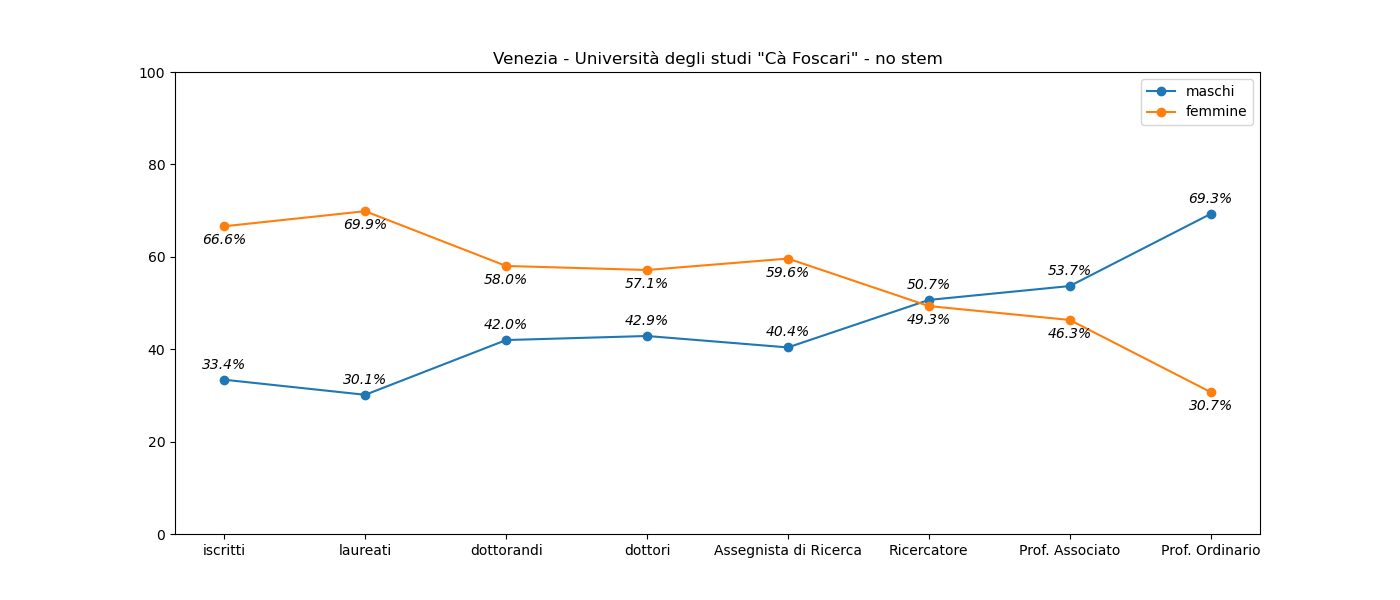

The table this chart was drawn from, first rows:
, iscritti, laureati, dottorandi, dottori, Assegnista di Ricerca, Ricercatore, Prof. Associato, Prof. Ordinario
M, 6261, 1545, 89, 18, 84, 76, 117, 97
F, 12489, 3583, 123, 24, 124, 74, 101, 43
